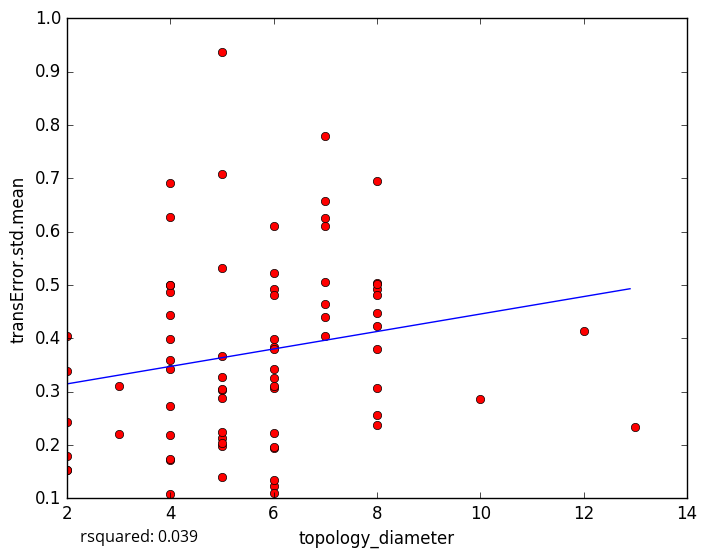

The file beside this chart, header and first rows:
topology_diameter, transError.std.mean
7, 0.7788
6, 0.5224
7, 0.6113
6, 0.3834
5, 0.1984
6, 0.1227
2, 0.1538
6, 0.4923
5, 0.5318
7, 0.4405
6, 0.306
6, 0.1333
6, 0.1947
6, 0.1104
5, 0.1398
2, 0.1783
3, 0.2198
2, 0.2434
8, 0.2561
2, 0.3385
6, 0.6106
4, 0.3599
5, 0.7082
4, 0.6281
4, 0.4431
5, 0.9366
4, 0.3988
4, 0.6906
2, 0.4043
8, 0.4931
13, 0.2329
6, 0.2217
6, 0.3415
7, 0.6567
8, 0.4235
8, 0.4465
8, 0.3069
8, 0.4807
4, 0.1082
8, 0.2364
7, 0.4051
4, 0.2736
8, 0.694
6, 0.481
5, 0.3265
12, 0.4143
4, 0.5005
7, 0.6258
8, 0.3793
4, 0.487
3, 0.3097
8, 0.5038
4, 0.2181
5, 0.2138
6, 0.3104
8, 0.5021
5, 0.3025
7, 0.4646
6, 0.3795
10, 0.2864
... 18 more rows
